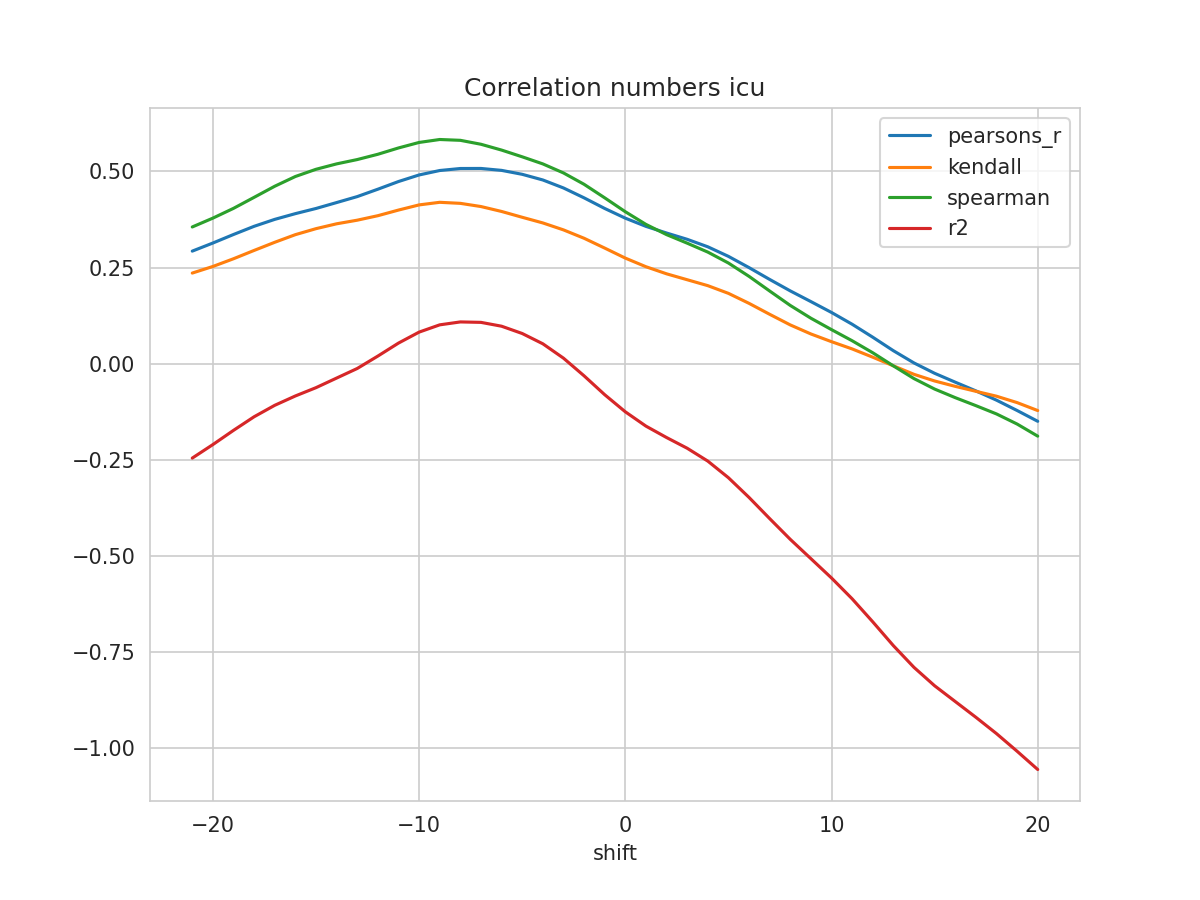

The file beside this chart, header and first rows:
shift, N, pearsons_r, kendall, spearman, mse, explained_variance_score, r2, rmse
-21, 534, 0.2928, 0.2357, 0.3557, 0.04205, -0.2433, -0.2455, 0.2051
-20, 535, 0.3139, 0.2529, 0.3787, 0.04082, -0.2079, -0.2103, 0.202
-19, 536, 0.3361, 0.273, 0.4041, 0.03952, -0.1705, -0.1733, 0.1988
-18, 537, 0.3574, 0.2947, 0.4328, 0.03828, -0.1348, -0.138, 0.1957
-17, 538, 0.3754, 0.3158, 0.4616, 0.03725, -0.1046, -0.1082, 0.193
-16, 539, 0.3903, 0.3357, 0.4869, 0.03642, -0.07978, -0.08389, 0.1908
-15, 540, 0.4038, 0.3513, 0.5057, 0.0357, -0.0576, -0.06232, 0.189
-14, 541, 0.4192, 0.3639, 0.5198, 0.0349, -0.0319, -0.03735, 0.1868
-13, 541, 0.4347, 0.3733, 0.531, 0.03395, -0.005946, -0.01242, 0.1843
-12, 541, 0.4539, 0.385, 0.5448, 0.03285, 0.02749, 0.01987, 0.1812
-11, 541, 0.4739, 0.3996, 0.5612, 0.03171, 0.06241, 0.05362, 0.1781
-10, 541, 0.491, 0.4131, 0.5755, 0.03073, 0.09211, 0.08216, 0.1753
-9, 541, 0.5025, 0.4198, 0.5832, 0.03007, 0.1121, 0.1011, 0.1734
-8, 541, 0.5077, 0.4171, 0.5811, 0.02975, 0.1206, 0.1087, 0.1725
-7, 541, 0.5079, 0.4088, 0.5708, 0.02974, 0.1202, 0.1075, 0.1724
-6, 541, 0.5029, 0.396, 0.5557, 0.03002, 0.1108, 0.09753, 0.1733
-5, 541, 0.4926, 0.3809, 0.5382, 0.0306, 0.09225, 0.07856, 0.1749
-4, 541, 0.4779, 0.3662, 0.5197, 0.03145, 0.06591, 0.05181, 0.1773
-3, 541, 0.4572, 0.3481, 0.4962, 0.03266, 0.02901, 0.01447, 0.1807
-2, 541, 0.4314, 0.3263, 0.4667, 0.03417, -0.01648, -0.03152, 0.1849
-1, 541, 0.4038, 0.3008, 0.4315, 0.03581, -0.06503, -0.08061, 0.1892
0, 541, 0.3786, 0.2747, 0.3953, 0.03733, -0.1089, -0.1251, 0.1932
1, 541, 0.3572, 0.2523, 0.3624, 0.03865, -0.1456, -0.1623, 0.1966
2, 541, 0.3399, 0.2338, 0.3358, 0.03976, -0.1746, -0.192, 0.1994
3, 541, 0.3236, 0.2184, 0.3135, 0.04081, -0.2018, -0.2199, 0.202
4, 541, 0.3041, 0.203, 0.2903, 0.04205, -0.2345, -0.2533, 0.2051
5, 541, 0.2792, 0.183, 0.2619, 0.04361, -0.2769, -0.2965, 0.2088
6, 541, 0.25, 0.157, 0.2272, 0.04541, -0.3271, -0.3479, 0.2131
7, 541, 0.2192, 0.1285, 0.1891, 0.04725, -0.3811, -0.4029, 0.2174
8, 541, 0.1894, 0.1009, 0.1515, 0.04898, -0.4343, -0.4569, 0.2213
9, 541, 0.1616, 0.07736, 0.1183, 0.05058, -0.4841, -0.5071, 0.2249
10, 541, 0.1332, 0.05729, 0.08862, 0.05223, -0.5342, -0.5574, 0.2285
11, 541, 0.1026, 0.03845, 0.05973, 0.05402, -0.5882, -0.6116, 0.2324
12, 541, 0.06892, 0.01693, 0.02847, 0.05598, -0.6478, -0.6714, 0.2366
13, 541, 0.03383, -0.005518, -0.005688, 0.05803, -0.7097, -0.7334, 0.2409
14, 541, 0.001948, -0.02765, -0.03873, 0.05989, -0.766, -0.7899, 0.2447
15, 541, -0.02496, -0.04494, -0.06595, 0.06146, -0.8136, -0.8378, 0.2479
16, 541, -0.04805, -0.0589, -0.0883, 0.06281, -0.8544, -0.8787, 0.2506
17, 541, -0.07066, -0.07179, -0.1091, 0.06411, -0.895, -0.9197, 0.2532
18, 541, -0.09482, -0.08456, -0.1307, 0.06553, -0.9374, -0.9622, 0.256
19, 541, -0.1217, -0.1012, -0.157, 0.06714, -0.9836, -1.008, 0.2591
20, 541, -0.1498, -0.1218, -0.1885, 0.06884, -1.031, -1.056, 0.2624
